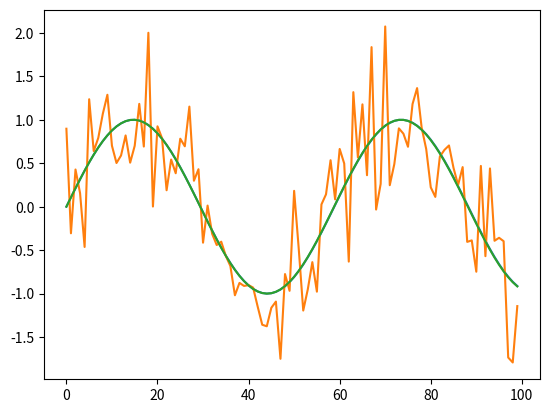

This chart was generated by the following Python code:
# -*- coding: utf-8 -*-
"""
Created on Mon Jan 22 13:02:34 2018

[redacted]
"""

import numpy as np
import matplotlib.pyplot as plt

w = np.sqrt(0.25) * np.random.randn(100)
f0 = 0.017
n = np.linspace(0,99,100)

x = np.sin(2*np.pi*f0*n)
noisy_x = x + w

plt.plot(x)
plt.plot(noisy_x)

scores = []
frequencies = []

#calculating correlation for x[n] and e[n], where e[n] is the complex
#representation of the sinusoid. 
for f in np.linspace(0,0.5,1000):
    
    n = np.arange(100)
    z = -2*np.pi*1j*f*n
    e = np.exp(z)
    
    score = abs(np.dot(x,e))
    scores.append(score)
    frequencies.append(f)

#Choose f that causes e[n] to correlate the most with x[n]    
fhat = frequencies[np.argmax(scores)]

plt.plot(np.sin(2*np.pi*fhat*n))